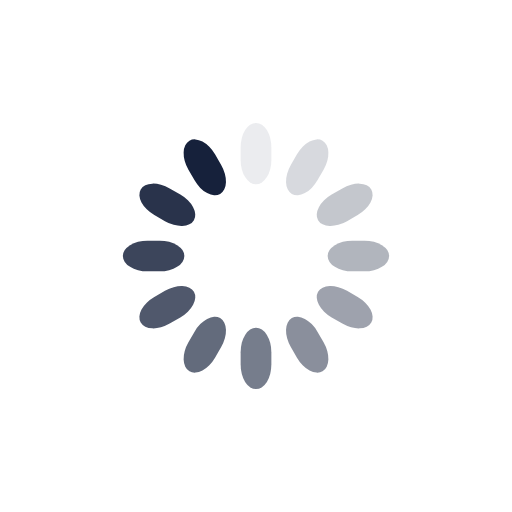
t = 0.00 s
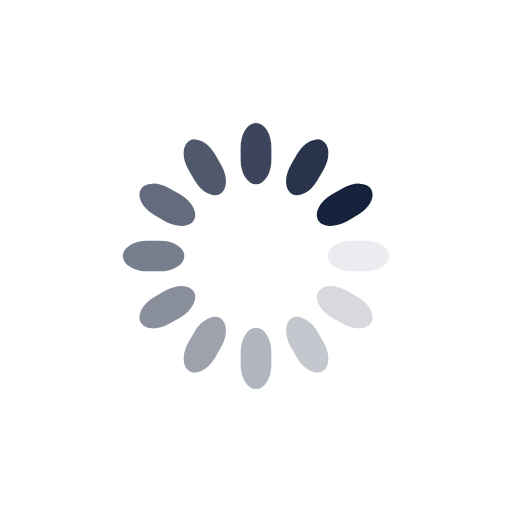
t = 0.25 s
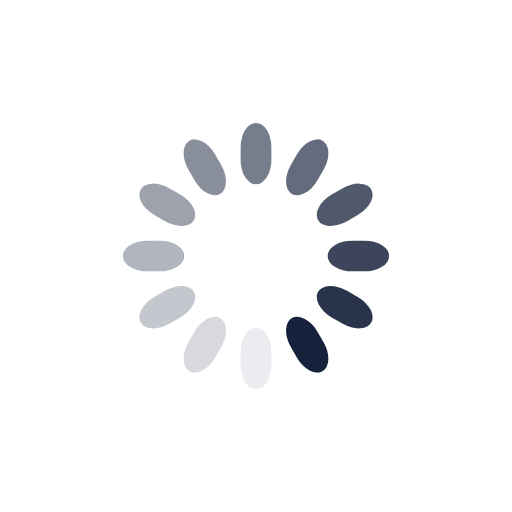
t = 0.50 s
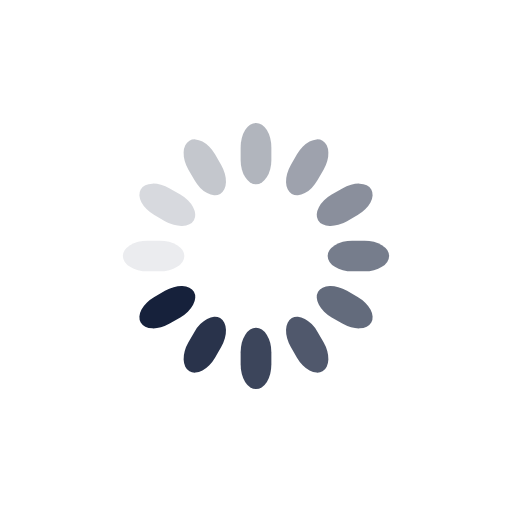
t = 0.75 s

The animated SVG that drew these frames (rendered in a browser with its animation timeline set to each time). Animation: 12 SMIL elements (animate=12); one cycle of 1.00 s, repeats indefinitely.

<svg class="lds-spinner" width="200px"  height="200px"  xmlns="http://www.w3.org/2000/svg" xmlns:xlink="http://www.w3.org/1999/xlink" viewBox="0 0 100 100" preserveAspectRatio="xMidYMid" style="background: none;"><g transform="rotate(0 50 50)">
  <rect x="47" y="24" rx="9.4" ry="4.8" width="6" height="12" fill="#16213b">
    <animate attributeName="opacity" values="1;0" keyTimes="0;1" dur="1s" begin="-0.9166666666666666s" repeatCount="indefinite"></animate>
  </rect>
</g><g transform="rotate(30 50 50)">
  <rect x="47" y="24" rx="9.4" ry="4.8" width="6" height="12" fill="#16213b">
    <animate attributeName="opacity" values="1;0" keyTimes="0;1" dur="1s" begin="-0.8333333333333334s" repeatCount="indefinite"></animate>
  </rect>
</g><g transform="rotate(60 50 50)">
  <rect x="47" y="24" rx="9.4" ry="4.8" width="6" height="12" fill="#16213b">
    <animate attributeName="opacity" values="1;0" keyTimes="0;1" dur="1s" begin="-0.75s" repeatCount="indefinite"></animate>
  </rect>
</g><g transform="rotate(90 50 50)">
  <rect x="47" y="24" rx="9.4" ry="4.8" width="6" height="12" fill="#16213b">
    <animate attributeName="opacity" values="1;0" keyTimes="0;1" dur="1s" begin="-0.6666666666666666s" repeatCount="indefinite"></animate>
  </rect>
</g><g transform="rotate(120 50 50)">
  <rect x="47" y="24" rx="9.4" ry="4.8" width="6" height="12" fill="#16213b">
    <animate attributeName="opacity" values="1;0" keyTimes="0;1" dur="1s" begin="-0.5833333333333334s" repeatCount="indefinite"></animate>
  </rect>
</g><g transform="rotate(150 50 50)">
  <rect x="47" y="24" rx="9.4" ry="4.8" width="6" height="12" fill="#16213b">
    <animate attributeName="opacity" values="1;0" keyTimes="0;1" dur="1s" begin="-0.5s" repeatCount="indefinite"></animate>
  </rect>
</g><g transform="rotate(180 50 50)">
  <rect x="47" y="24" rx="9.4" ry="4.8" width="6" height="12" fill="#16213b">
    <animate attributeName="opacity" values="1;0" keyTimes="0;1" dur="1s" begin="-0.4166666666666667s" repeatCount="indefinite"></animate>
  </rect>
</g><g transform="rotate(210 50 50)">
  <rect x="47" y="24" rx="9.4" ry="4.8" width="6" height="12" fill="#16213b">
    <animate attributeName="opacity" values="1;0" keyTimes="0;1" dur="1s" begin="-0.3333333333333333s" repeatCount="indefinite"></animate>
  </rect>
</g><g transform="rotate(240 50 50)">
  <rect x="47" y="24" rx="9.4" ry="4.8" width="6" height="12" fill="#16213b">
    <animate attributeName="opacity" values="1;0" keyTimes="0;1" dur="1s" begin="-0.25s" repeatCount="indefinite"></animate>
  </rect>
</g><g transform="rotate(270 50 50)">
  <rect x="47" y="24" rx="9.4" ry="4.8" width="6" height="12" fill="#16213b">
    <animate attributeName="opacity" values="1;0" keyTimes="0;1" dur="1s" begin="-0.16666666666666666s" repeatCount="indefinite"></animate>
  </rect>
</g><g transform="rotate(300 50 50)">
  <rect x="47" y="24" rx="9.4" ry="4.8" width="6" height="12" fill="#16213b">
    <animate attributeName="opacity" values="1;0" keyTimes="0;1" dur="1s" begin="-0.08333333333333333s" repeatCount="indefinite"></animate>
  </rect>
</g><g transform="rotate(330 50 50)">
  <rect x="47" y="24" rx="9.4" ry="4.8" width="6" height="12" fill="#16213b">
    <animate attributeName="opacity" values="1;0" keyTimes="0;1" dur="1s" begin="0s" repeatCount="indefinite"></animate>
  </rect>
</g></svg>
